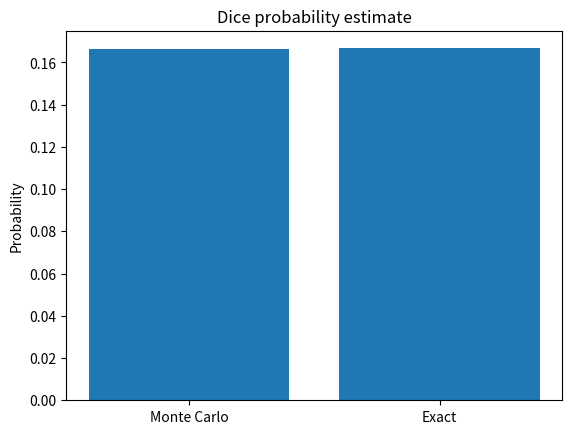

Python code for this plot:
import numpy as np
import matplotlib.pyplot as plt

rng = np.random.default_rng(42)
# Estimate probability that two dice total at least 10
n = 100_000
die1 = rng.integers(1, 7, n)
die2 = rng.integers(1, 7, n)
success = (die1 + die2 >= 10)
estimate = success.mean()
exact = 6/36
standard_error = np.sqrt(estimate*(1-estimate)/n)
print(f"Monte Carlo estimate: {estimate:.5f}")
print(f"Exact probability: {exact:.5f}")
print(f"Estimated standard error: {standard_error:.5f}")
print(f"Absolute error: {abs(estimate-exact):.5f}")

# Parameter variation: increase number of trials
for trials in [100, 1000, 10000, 100000]:
    a = rng.integers(1, 7, trials)
    b = rng.integers(1, 7, trials)
    print(f"{trials:>6} trials -> {(a+b>=10).mean():.5f}")
plt.bar(["Monte Carlo", "Exact"], [estimate, exact])
plt.ylabel("Probability"); plt.title("Dice probability estimate"); plt.show()
